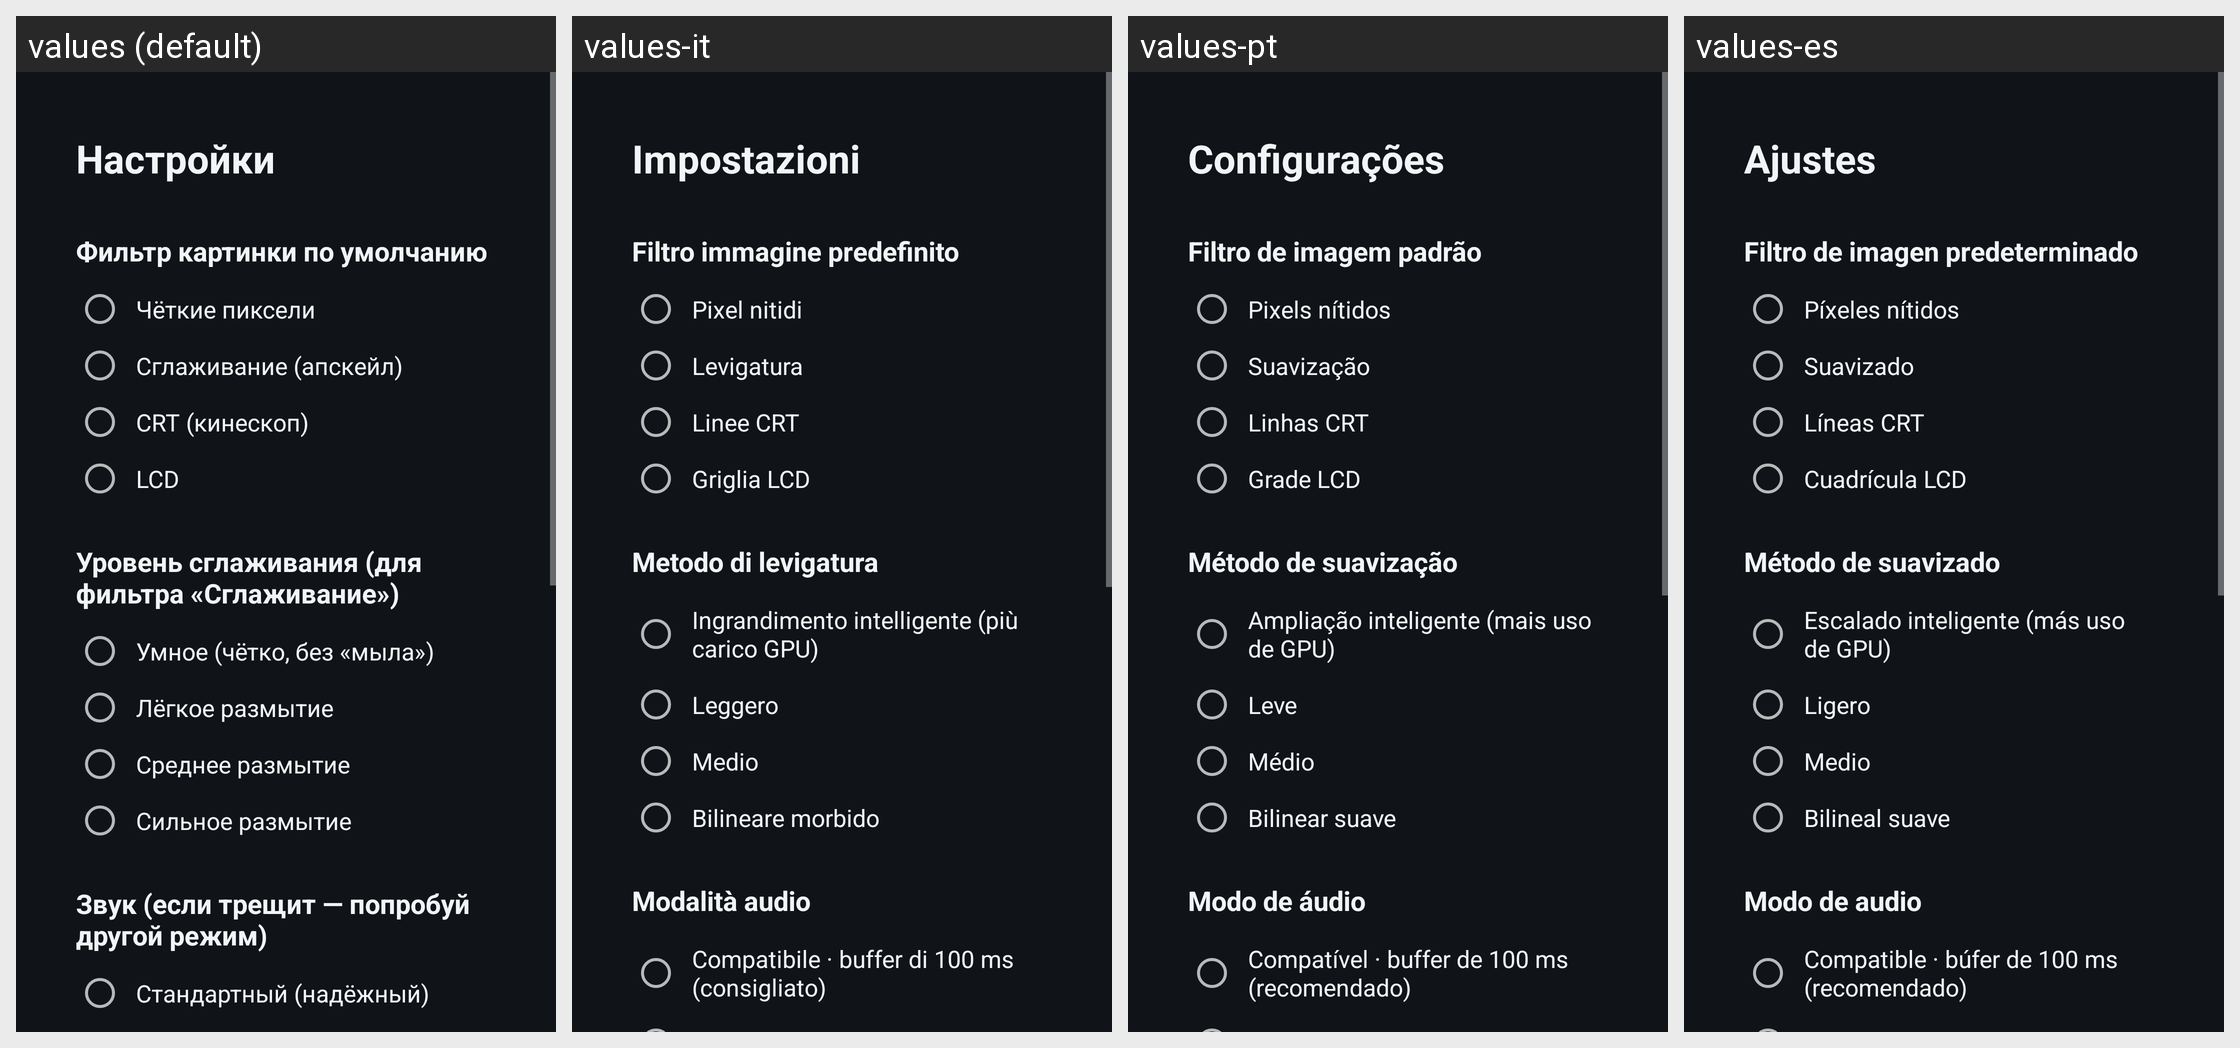

Strings drawn on this Android screen and how each of the app's shown locales translates them:
Android screen res/layout/activity_settings.xml rendered under 4 locales, left to right: values (default), values-it, values-pt, values-es. Device: Nexus 5 (rendered at 1080×1920; each locale shown at half size, 540×960, under a caption strip naming it); theme Theme.RetroTV.
Other locales in the repository, not shown: values-de, values-fr, values-ru.
Strings drawn on this screen, with the default value and each locale's value (text and hints the layout hard-codes, and strings that could not be matched under every locale, appear in the picture but are not listed):

settings
  values: Настройки
  values-it: Impostazioni
  values-pt: Configurações
  values-es: Ajustes

default_filter
  values: Фильтр картинки по умолчанию
  values-it: Filtro immagine predefinito
  values-pt: Filtro de imagem padrão
  values-es: Filtro de imagen predeterminado

f_sharp
  values: Чёткие пиксели
  values-it: Pixel nitidi
  values-pt: Pixels nítidos
  values-es: Píxeles nítidos

f_smooth
  values: Сглаживание (апскейл)
  values-it: Levigatura
  values-pt: Suavização
  values-es: Suavizado

f_crt
  values: CRT (кинескоп)
  values-it: Linee CRT
  values-pt: Linhas CRT
  values-es: Líneas CRT

f_lcd
  values: LCD
  values-it: Griglia LCD
  values-pt: Grade LCD
  values-es: Cuadrícula LCD

smooth_level
  values: Уровень сглаживания (для фильтра «Сглаживание»)
  values-it: Metodo di levigatura
  values-pt: Método de suavização
  values-es: Método de suavizado

sl_smart
  values: Умное (чётко, без «мыла»)
  values-it: Ingrandimento intelligente (più carico GPU)
  values-pt: Ampliação inteligente (mais uso de GPU)
  values-es: Escalado inteligente (más uso de GPU)

sl_light
  values: Лёгкое размытие
  values-it: Leggero
  values-pt: Leve
  values-es: Ligero

sl_medium
  values: Среднее размытие
  values-it: Medio
  values-pt: Médio
  values-es: Medio

sl_strong
  values: Сильное размытие
  values-it: Bilineare morbido
  values-pt: Bilinear suave
  values-es: Bilineal suave

audio_mode
  values: Звук (если трещит — попробуй другой режим)
  values-it: Modalità audio
  values-pt: Modo de áudio
  values-es: Modo de audio

a_std
  values: Стандартный (надёжный)
  values-it: Compatibile · buffer di 100 ms (consigliato)
  values-pt: Compatível · buffer de 100 ms (recomendado)
  values-es: Compatible · búfer de 100 ms (recomendado)
